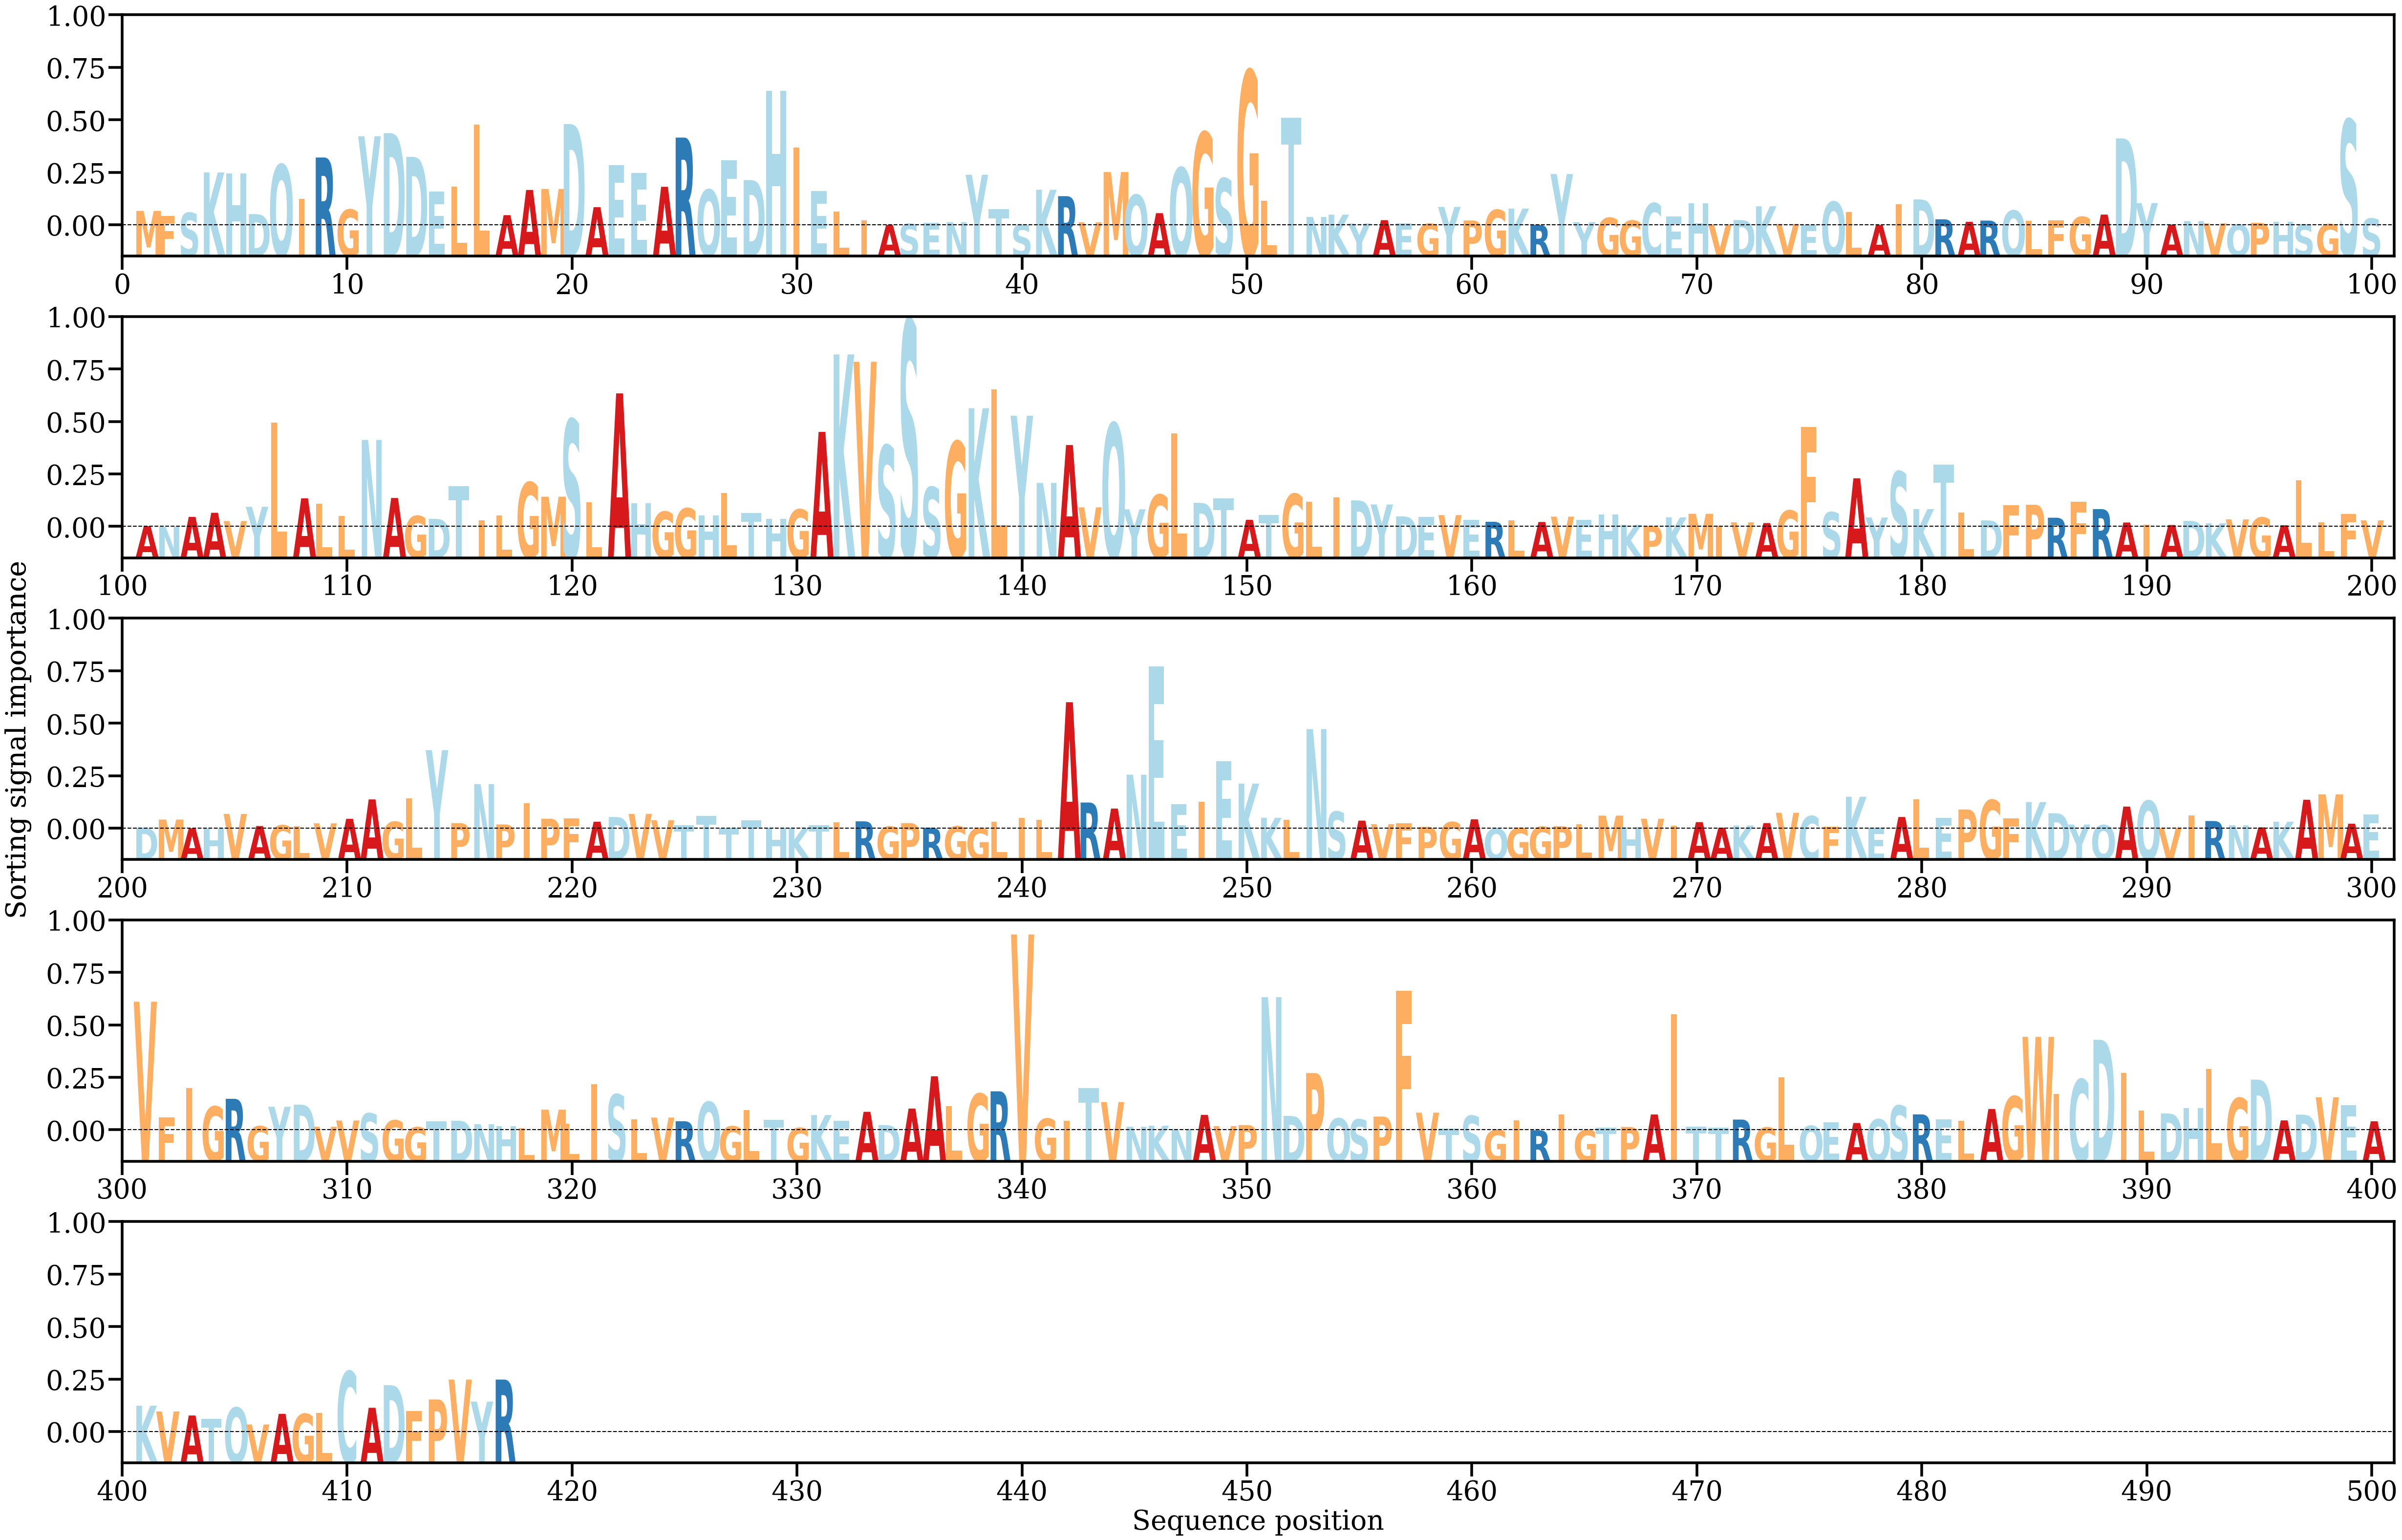

Source data for this figure (header and first rows):
AA, Alpha
M, [0.00131837]
F, [0.00085505]
S, [0.00114088]
K, [0.0048284]
H, [0.00473301]
D, [0.00102647]
Q, [0.00553992]
I, [0.00240765]
R, [0.00619154]
G, [0.00143588]
Y, [0.00812711]
D, [0.00841413]
D, [0.00625413]
E, [0.00310123]
L, [0.00352735]
L, [0.00919263]
A, [0.00093045]
A, [0.0032311]
M, [0.00331889]
D, [0.00923857]
A, [0.00165749]
E, [0.00548658]
E, [0.00476143]
A, [0.00351856]
R, [0.00800918]
Q, [0.00324632]
E, [0.00595855]
D, [0.0041337]
H, [0.01227799]
I, [0.00708508]
E, [0.0031217]
L, [0.00124091]
I, [0.00046882]
A, [4.7004603e-05]
S, [0.00014558]
E, [0.00021917]
N, [0.0002886]
Y, [0.00461657]
T, [0.0014742]
S, [6.6751425e-05]
K, [0.00324574]
R, [0.00266369]
V, [0.00028069]
M, [0.0048652]
Q, [0.00277763]
A, [0.00111248]
Q, [0.00525367]
G, [0.00847397]
S, [0.00427531]
G, [0.01410058]
L, [0.00221859]
T, [0.00984052]
N, [0.00076458]
K, [0.00097613]
Y, [0.00017505]
A, [0.00047417]
E, [0.00017369]
G, [0.0001498]
Y, [0.00168318]
P, [0.00044214]
... 357 more rows
